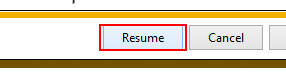
Task: Robotic Enterprise Framework
Workflow: IEBar_SaveAsPdf

Step 1: find the push button 'Resume' (iexplore.exe)

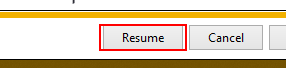
Step 2 [then]: click on the push button 'Resume' (iexplore.exe)
